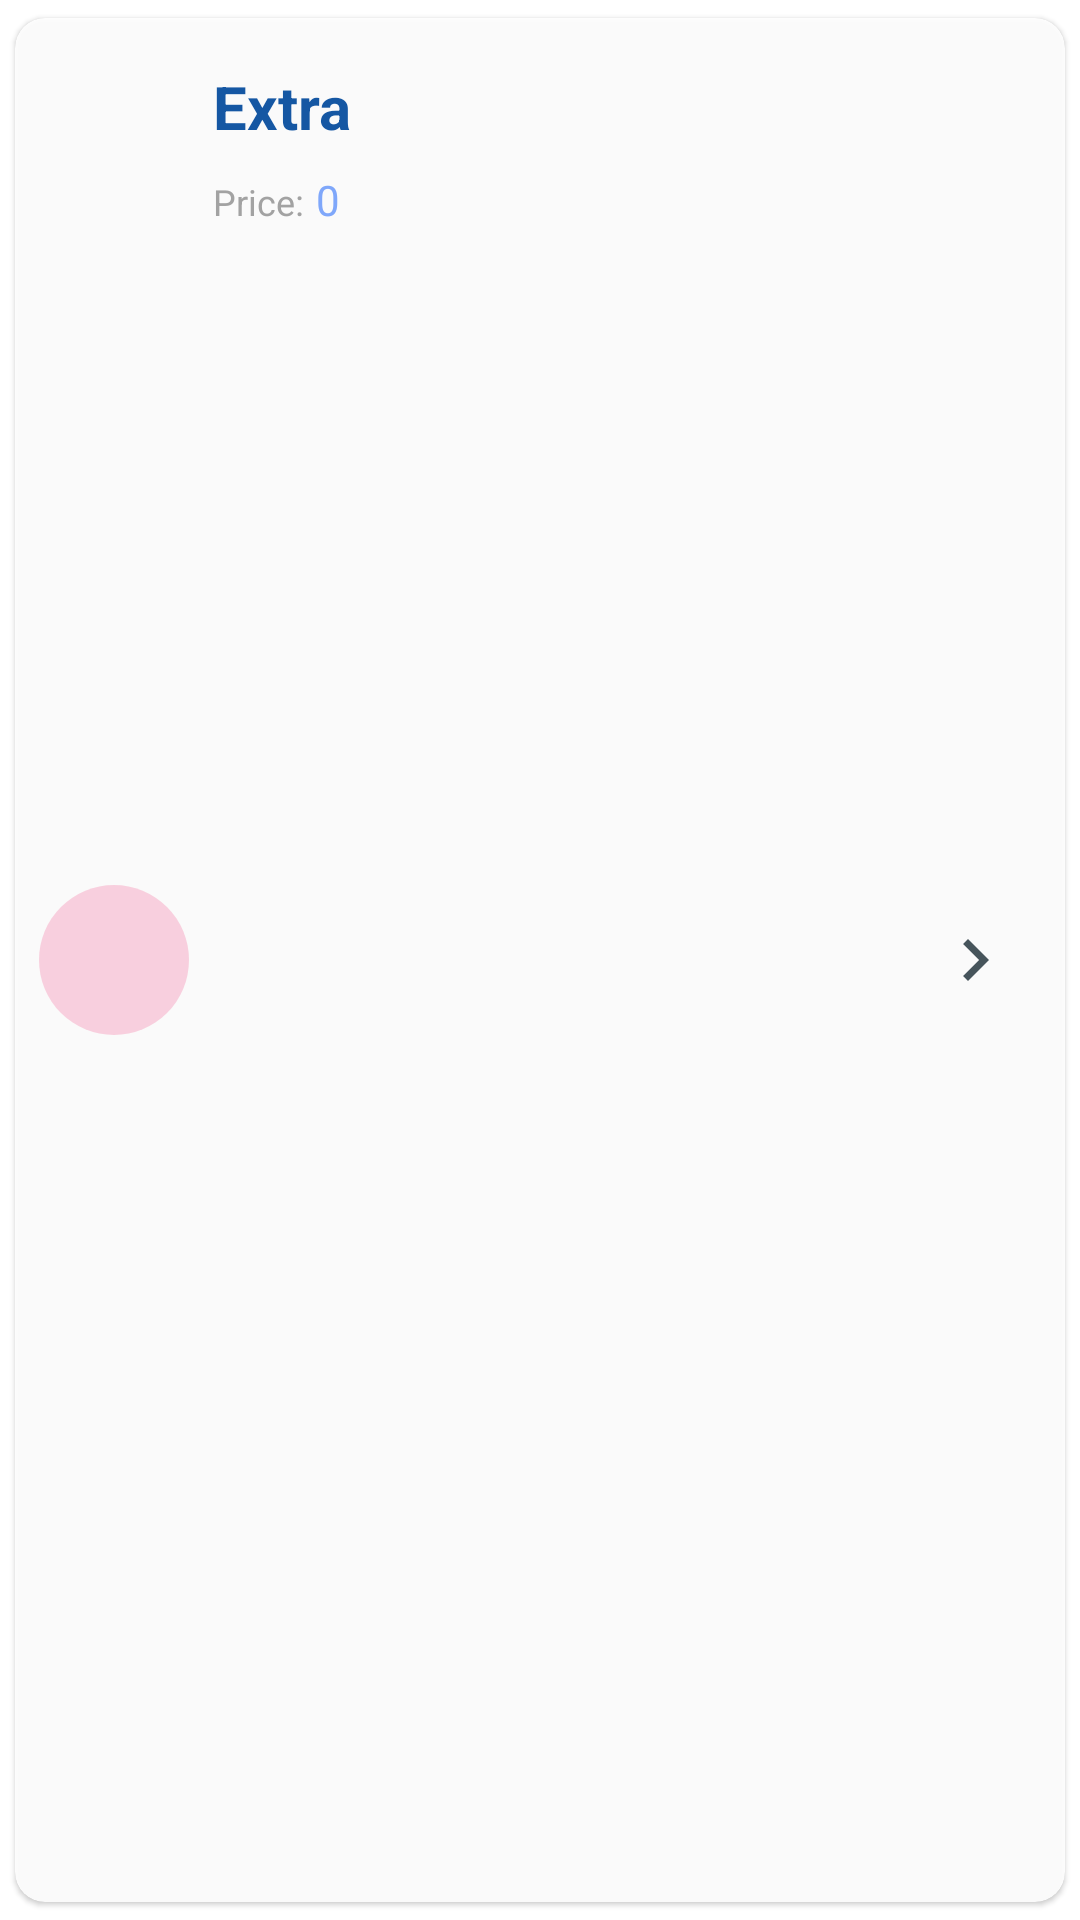

Layout XML and referenced resources for this Android screen:
<!-- AndroidManifest.xml: application theme Theme.ProPrice -->
<!-- res/layout/recycle_item_layout_extra.xml -->
<?xml version="1.0" encoding="utf-8"?>
<androidx.cardview.widget.CardView xmlns:android="http://schemas.android.com/apk/res/android"
    xmlns:app="http://schemas.android.com/apk/res-auto"
    xmlns:tools="http://schemas.android.com/tools"
    android:layout_width="match_parent"
    android:layout_height="wrap_content"
    android:alpha="0.9"
    app:cardCornerRadius="10dp"
    app:cardElevation="1dp"
    app:cardUseCompatPadding="true">

    <androidx.constraintlayout.widget.ConstraintLayout
        android:layout_width="match_parent"
        android:layout_height="match_parent"
        android:paddingStart="8dp"
        android:paddingTop="16dp"
        android:paddingEnd="16dp"
        android:paddingBottom="16dp">

        <CheckBox
            android:id="@+id/cb_check_row_extra"
            android:layout_width="wrap_content"
            android:layout_height="wrap_content"
            android:gravity="center"
            android:visibility="gone"
            app:layout_constraintBottom_toBottomOf="parent"
            app:layout_constraintStart_toStartOf="parent"
            app:layout_constraintTop_toTopOf="parent"

            >

        </CheckBox>

        <TextView
            android:id="@+id/tv_extra_prefix"
            android:layout_width="50dp"
            android:layout_height="50dp"
            android:background="@drawable/tv_round_shape"
            android:gravity="center"
            android:textColor="@color/white"
            android:textSize="22sp"
            android:textStyle="bold"
            app:layout_constraintBottom_toBottomOf="parent"
            app:layout_constraintStart_toEndOf="@id/cb_check_row_extra"
            app:layout_constraintTop_toTopOf="parent"
            tools:text="E" />

        <LinearLayout
            android:layout_width="0dp"
            android:layout_height="match_parent"
            android:layout_marginStart="8dp"
            android:orientation="vertical"
            app:layout_constraintBottom_toBottomOf="parent"
            app:layout_constraintEnd_toStartOf="@+id/ib_details_extra"
            app:layout_constraintStart_toEndOf="@id/tv_extra_prefix"
            app:layout_constraintTop_toTopOf="parent">

            <TextView
                android:id="@+id/tv_extra_name"
                android:layout_width="wrap_content"
                android:layout_height="wrap_content"
                android:layout_marginBottom="8dp"
                android:text="@string/extra"
                android:textColor="@color/primaryDarkColor"
                android:textSize="20sp"
                android:textStyle="bold" />

            <LinearLayout
                android:layout_width="wrap_content"
                android:layout_height="wrap_content"
                android:orientation="horizontal">

                <TextView
                    android:layout_width="wrap_content"
                    android:layout_height="wrap_content"
                    android:layout_marginEnd="4dp"
                    android:text="@string/price2"
                    android:textColor="@color/grey_500"
                    android:textSize="12sp" />

                <TextView
                    android:id="@+id/tv_extra_price"
                    android:layout_width="wrap_content"
                    android:layout_height="wrap_content"
                    android:text="@string/_0_0dz"
                    android:textColor="@color/primaryLightColor"
                    android:textSize="14sp" />

            </LinearLayout>

        </LinearLayout>

        <ImageButton
            android:id="@+id/ib_details_extra"
            android:layout_width="wrap_content"
            android:layout_height="wrap_content"
            android:background="@android:color/transparent"
            android:contentDescription="@string/delete"
            app:layout_constraintBottom_toBottomOf="parent"
            app:layout_constraintEnd_toEndOf="parent"
            app:layout_constraintTop_toTopOf="parent"
            app:srcCompat="@drawable/ic_arrow_right" />

    </androidx.constraintlayout.widget.ConstraintLayout>
</androidx.cardview.widget.CardView>
<!-- resources referenced by this layout -->
<resources>
  <color name="grey_500">#9E9E9E</color>
  <color name="primaryDarkColor">#004a9f</color>
  <color name="primaryLightColor">#77a3ff</color>
  <color name="white">#F4F8FF</color>
  <!-- drawable ic_arrow_right (drawable) -->
  <vector xmlns:android="http://schemas.android.com/apk/res/android"
      android:width="28dp"
      android:height="28dp"
      android:tint="@color/blue_grey_700"
      android:viewportWidth="24"
      android:viewportHeight="24">
      <path
          android:fillColor="@android:color/white"
          android:pathData="M8.59,16.59L13.17,12 8.59,7.41 10,6l6,6 -6,6 -1.41,-1.41z" />
  </vector>
  <!-- drawable tv_round_shape (drawable) -->
  <?xml version="1.0" encoding="utf-8"?>
  <selector xmlns:android="http://schemas.android.com/apk/res/android">
      <item android:state_enabled="true" android:state_pressed="true">
          <shape android:shape="oval">
              <solid android:color="#4AF50057" />
          </shape>
      </item>
  
      <item android:state_enabled="true">
          <shape android:shape="oval">
              <solid android:color="#2FF50057" />
          </shape>
      </item>
  </selector>
  <string name="_0_0dz">0</string>
  <string name="delete">Delete</string>
  <string name="extra">Extra</string>
  <string name="price2">Price: </string>
  <style name="Theme.ProPrice" parent="Theme.MaterialComponents.DayNight.NoActionBar">
          
          <item name="windowActionBar">false</item>
          <item name="colorPrimary">@color/primaryColor</item>
          <item name="colorPrimaryVariant">@color/primaryDarkColor</item>
          <item name="colorOnPrimary">@color/white</item>
          
          <item name="colorSecondary">@color/secondaryColor</item>
          <item name="colorSecondaryVariant">@color/secondaryDarkColor</item>
          <item name="colorOnSecondary">@color/ic_launcher_background</item>
          
          <item name="android:statusBarColor" tools:targetApi="l">?attr/colorPrimaryVariant</item>
          <item name="textColor">@color/white</item>
          <item name="searchViewStyle">@style/MySearchViewStyle</item>
          <item name="autoCompleteTextViewStyle">@style/cursorColor</item>
  
          
      </style>
  <color name="blue_grey_700">#37474f</color>
  <color name="primaryColor">#3d75d1</color>
  <color name="secondaryColor">#f05b5b</color>
  <color name="secondaryDarkColor">#b82531</color>
  <style name="MySearchViewStyle" parent="Widget.AppCompat.SearchView">
          
          <item name="goIcon">@null</item>
          <item name="android:background">@drawable/search_bar</item>
  
          
          <item name="queryBackground">@android:color/transparent</item>
  
          
          <item name="submitBackground">@android:color/transparent</item>
  
          
          
          
          <item name="searchIcon">@drawable/ic_search</item>
          
          
          
          
          
          
          
          
          <item name="android:textCursorDrawable">@color/white</item>
      </style>
  <style name="cursorColor" parent="Widget.AppCompat.AutoCompleteTextView">
          <item name="android:textCursorDrawable">@drawable/cursor</item>
          <item name="android:textColor">@color/white</item>
          <item name="android:hint">@string/search</item>
      </style>
  <!-- drawable search_bar (drawable) -->
  <?xml version="1.0" encoding="utf-8"?>
  <shape xmlns:android="http://schemas.android.com/apk/res/android">
      <solid android:color="#51F4F8FF" />
      <corners android:radius="50dp" />
      <padding
          android:bottom="0dip"
          android:left="0dip"
          android:right="0dip"
          android:top="0dip" />
  </shape>
  <string name="search">search</string>
</resources>
